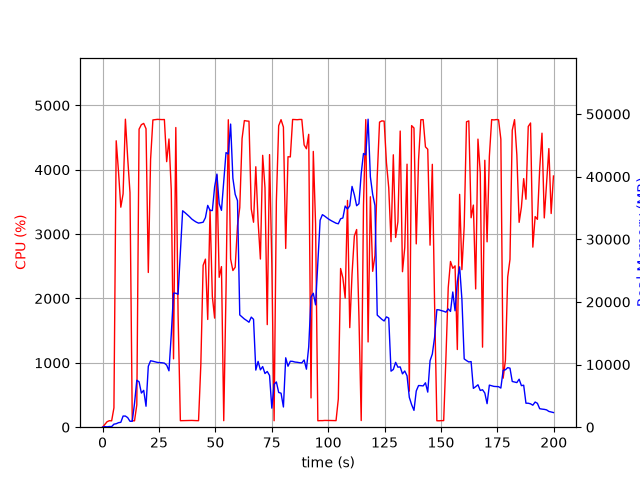

Source data for this figure (header and first rows):
elapsed_time, nproc, cpu, mem_real, mem_virtual
3.981590270996094e-05, 1, 0.0, 6.043, 1602
1.006, 3, 43.7, 97.02, 480.6
2.015, 1, 85.2, 55.12, 159
3.026, 1, 100.9, 111.1, 215
4.035, 1, 99.1, 96.33, 259
5.046, 1, 300.7, 484.1, 4478
6.058, 1, 4450, 554.5, 5182
7.073, 1, 3971, 723.8, 5182
8.094, 1, 3418, 776.8, 5802
9.106, 1, 3625, 1779, 7082
10.13, 1, 4785, 1779, 7082
11.14, 1, 4180, 1529, 8618
12.16, 1, 3645, 946.7, 9690
13.17, 1, 100.2, 947.7, 9690
14.18, 1, 99.3, 3821, 25368
15.19, 1, 347.1, 7499, 25368
16.19, 1, 4630, 7247, 25572
17.21, 1, 4700, 5448, 25578
18.24, 1, 4720, 5885, 26038
19.27, 1, 4637, 3346, 26048
20.28, 1, 2404, 9722, 32206
21.3, 1, 4162, 10605, 32206
22.32, 1, 4774, 10530, 32206
23.33, 1, 4779, 10434, 32206
24.35, 1, 4783, 10341, 32206
25.37, 1, 4781, 10321, 32206
26.39, 1, 4779, 10286, 32206
27.4, 1, 4780, 10228, 32206
28.42, 1, 4126, 9908, 32206
29.44, 1, 4478, 9004, 33008
30.46, 1, 3690, 14754, 47843
31.46, 1, 1062, 21396, 47843
32.48, 1, 4656, 21391, 47843
33.49, 1, 1739, 21227, 68323
34.49, 1, 101.2, 27768, 68323
35.5, 1, 102.3, 34556, 68323
36.51, 1, 104.2, 34265, 68323
37.52, 1, 105.2, 33933, 68323
38.52, 1, 105.2, 33614, 68323
39.53, 1, 105.2, 33243, 68323
40.54, 1, 103.2, 32976, 68323
41.55, 1, 102.2, 32746, 68323
42.55, 1, 101.3, 32586, 68323
43.56, 1, 968.5, 32647, 68323
44.59, 1, 2515, 32729, 68323
45.6, 1, 2611, 33452, 68323
46.62, 1, 1674, 35414, 68323
47.64, 1, 3378, 34606, 68323
48.67, 1, 2030, 34593, 92899
49.68, 1, 1695, 38352, 92899
50.69, 1, 3915, 40412, 92899
51.7, 1, 2329, 35691, 92899
52.71, 1, 2495, 34625, 92899
53.72, 1, 101.1, 39311, 92899
54.73, 1, 2118, 43842, 92899
55.75, 1, 4777, 43617, 92899
56.77, 1, 2613, 48398, 92899
57.78, 1, 2434, 39741, 92899
58.8, 1, 2486, 37174, 92899
59.81, 1, 3132, 36171, 92899
... 138 more rows
